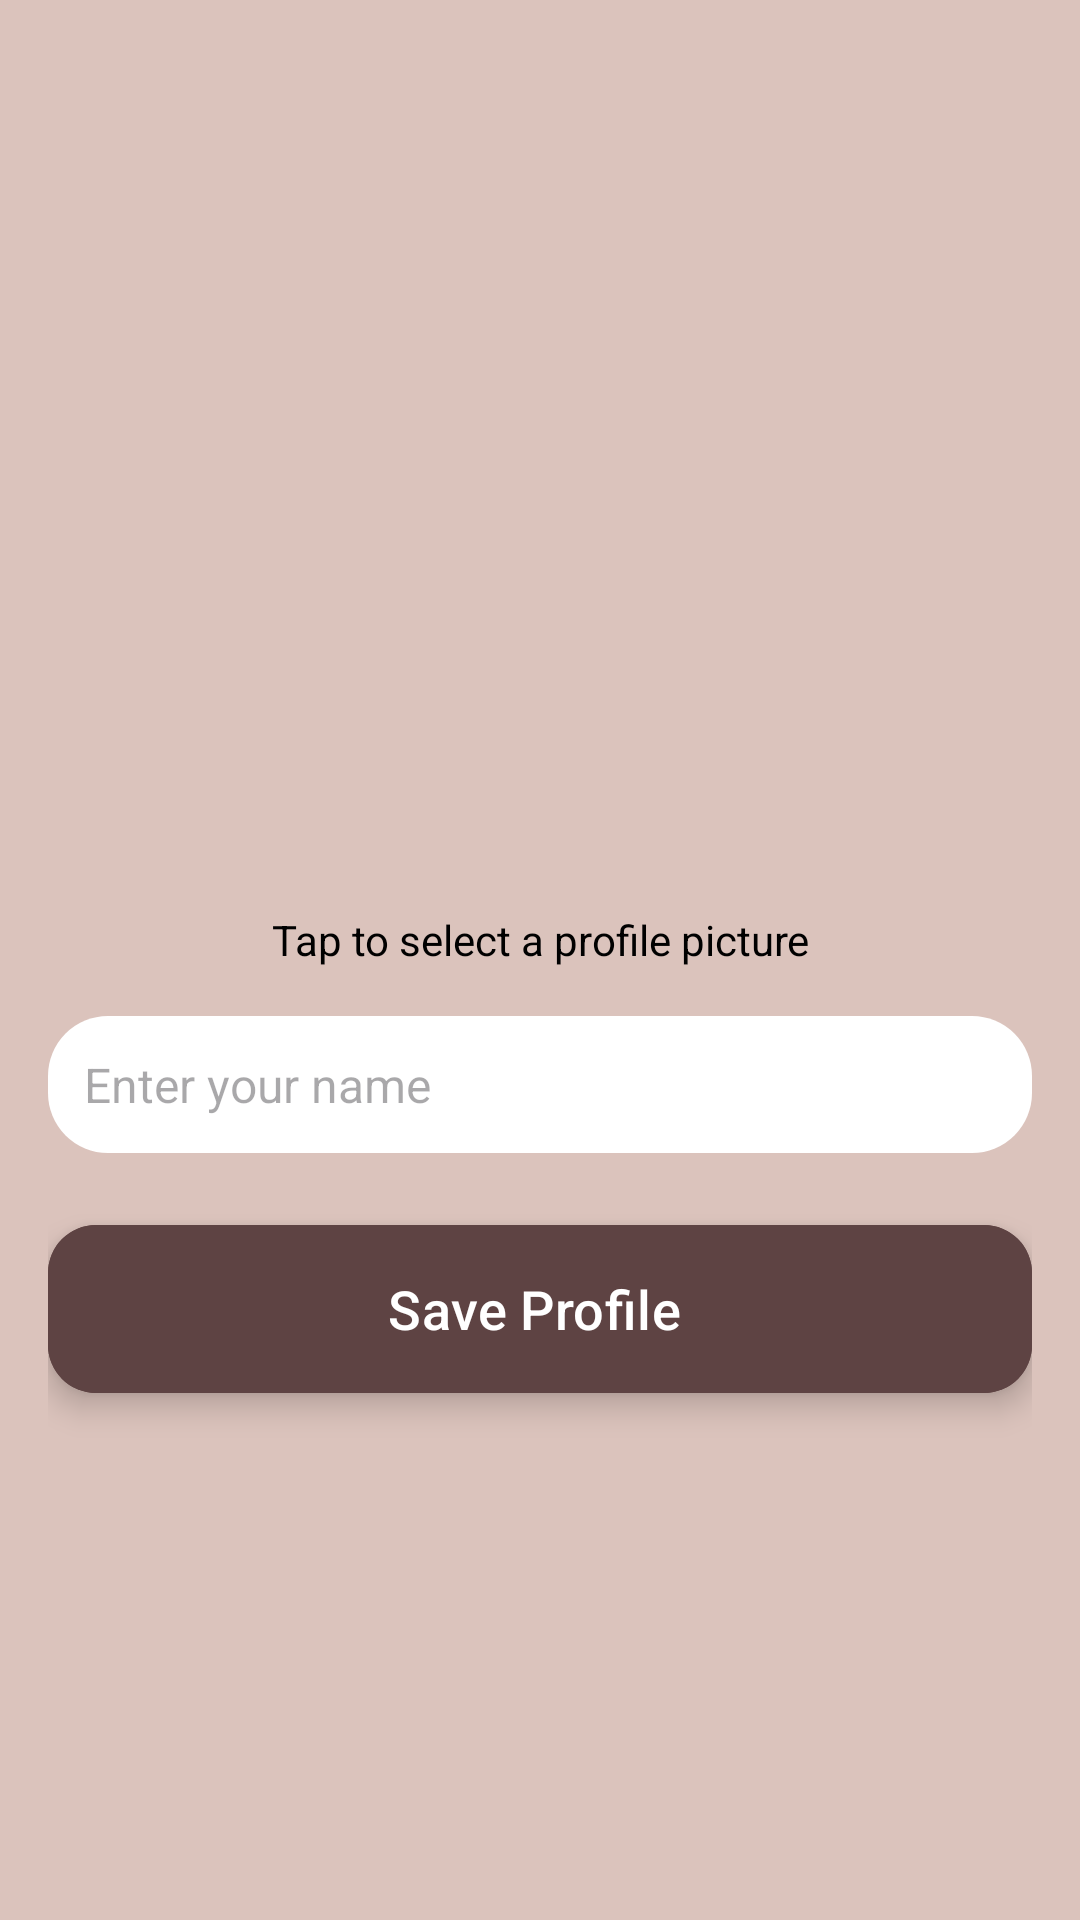

This screen was rendered from an Android layout file. Write that file and the resources it references.
<!-- AndroidManifest.xml: application theme Theme.AdoptDogsApp -->
<!-- res/layout/activity_profile_setup.xml -->
<?xml version="1.0" encoding="utf-8"?>
<LinearLayout xmlns:android="http://schemas.android.com/apk/res/android"
    xmlns:app="http://schemas.android.com/apk/res-auto"
    android:layout_width="match_parent"
    android:layout_height="match_parent"
    android:orientation="vertical"
    android:gravity="center"
    android:padding="16dp">


    <com.google.android.material.imageview.ShapeableImageView
        android:id="@+id/profileImageView"
        android:layout_width="120dp"
        android:layout_height="120dp"
        android:src="@drawable/account"
        android:scaleType="centerCrop"
        app:shapeAppearanceOverlay="@style/ShapeAppearance.Image.Round"
        android:clickable="true"
        android:focusable="true"
        android:contentDescription="Profile Picture"/>


    <TextView
        android:id="@+id/tvTapToSelect"
        android:layout_width="wrap_content"
        android:layout_height="wrap_content"
        android:text="Tap to select a profile picture"
        android:textSize="14sp"
        android:textColor="@color/black"
        android:layout_marginTop="8dp"
        android:gravity="center"/>


    <EditText
        android:id="@+id/nameEditText"
        android:layout_width="match_parent"
        android:layout_height="wrap_content"
        android:hint="Enter your name"
        android:textSize="16sp"
        android:padding="12dp"
        android:background="@drawable/bg_dialog_rounded"
        android:layout_marginTop="16dp"/>


    <com.google.android.material.floatingactionbutton.ExtendedFloatingActionButton
        android:id="@+id/saveButton"
        android:layout_width="match_parent"
        android:layout_height="wrap_content"
        android:text="Save Profile"
        android:textAllCaps="false"
        android:textSize="18sp"
        android:backgroundTint="@color/brown"
        android:textColor="@color/white"
        android:layout_marginTop="24dp"/>

    <ProgressBar
        android:id="@+id/progressBarSaving"
        android:layout_width="60dp"
        android:layout_height="60dp"
        android:visibility="gone"
        android:indeterminateTint="@color/teal_700"
        android:layout_gravity="center"
        android:layout_marginTop="10dp"

        />


</LinearLayout>
<!-- resources referenced by this layout -->
<resources>
  <color name="black">#FF000000</color>
  <color name="brown">#FC5F4343</color>
  <color name="teal_700">#FF018786</color>
  <color name="white">#FFFFFFFF</color>
  <!-- drawable bg_dialog_rounded (drawable) -->
  <?xml version="1.0" encoding="utf-8"?>
  <shape xmlns:android="http://schemas.android.com/apk/res/android" android:shape="rectangle">
      <corners android:radius="20dp"/>
      <solid android:color="@android:color/white"/>
  </shape>
  
  
  <style name="ShapeAppearance.Image.Round" parent="ShapeAppearance.MaterialComponents.LargeComponent">
          <item name="cornerSize">50%</item> 
      </style>
  <style name="Theme.AdoptDogsApp" parent="Base.Theme.AdoptDogsApp">
          <item name="android:statusBarColor">#4E342E</item> 
          <item name="android:windowActionBar">true</item>
          <item name="android:windowNoTitle">false</item>
      </style>
  <style name="Base.Theme.AdoptDogsApp" parent="Theme.Material3.DayNight.NoActionBar">
          <item name="colorPrimary">#5D4037</item> 
          <item name="colorOnPrimary">#FFFFFF</item> 
  
          <item name="colorSecondary">#D7CCC8</item> 
          <item name="colorOnSecondary">#5D4037</item> 
  
          <item name="android:windowBackground">#DBC3BC</item> 
          <item name="android:textColorPrimary">#FFFFFF</item> 
      </style>
</resources>
